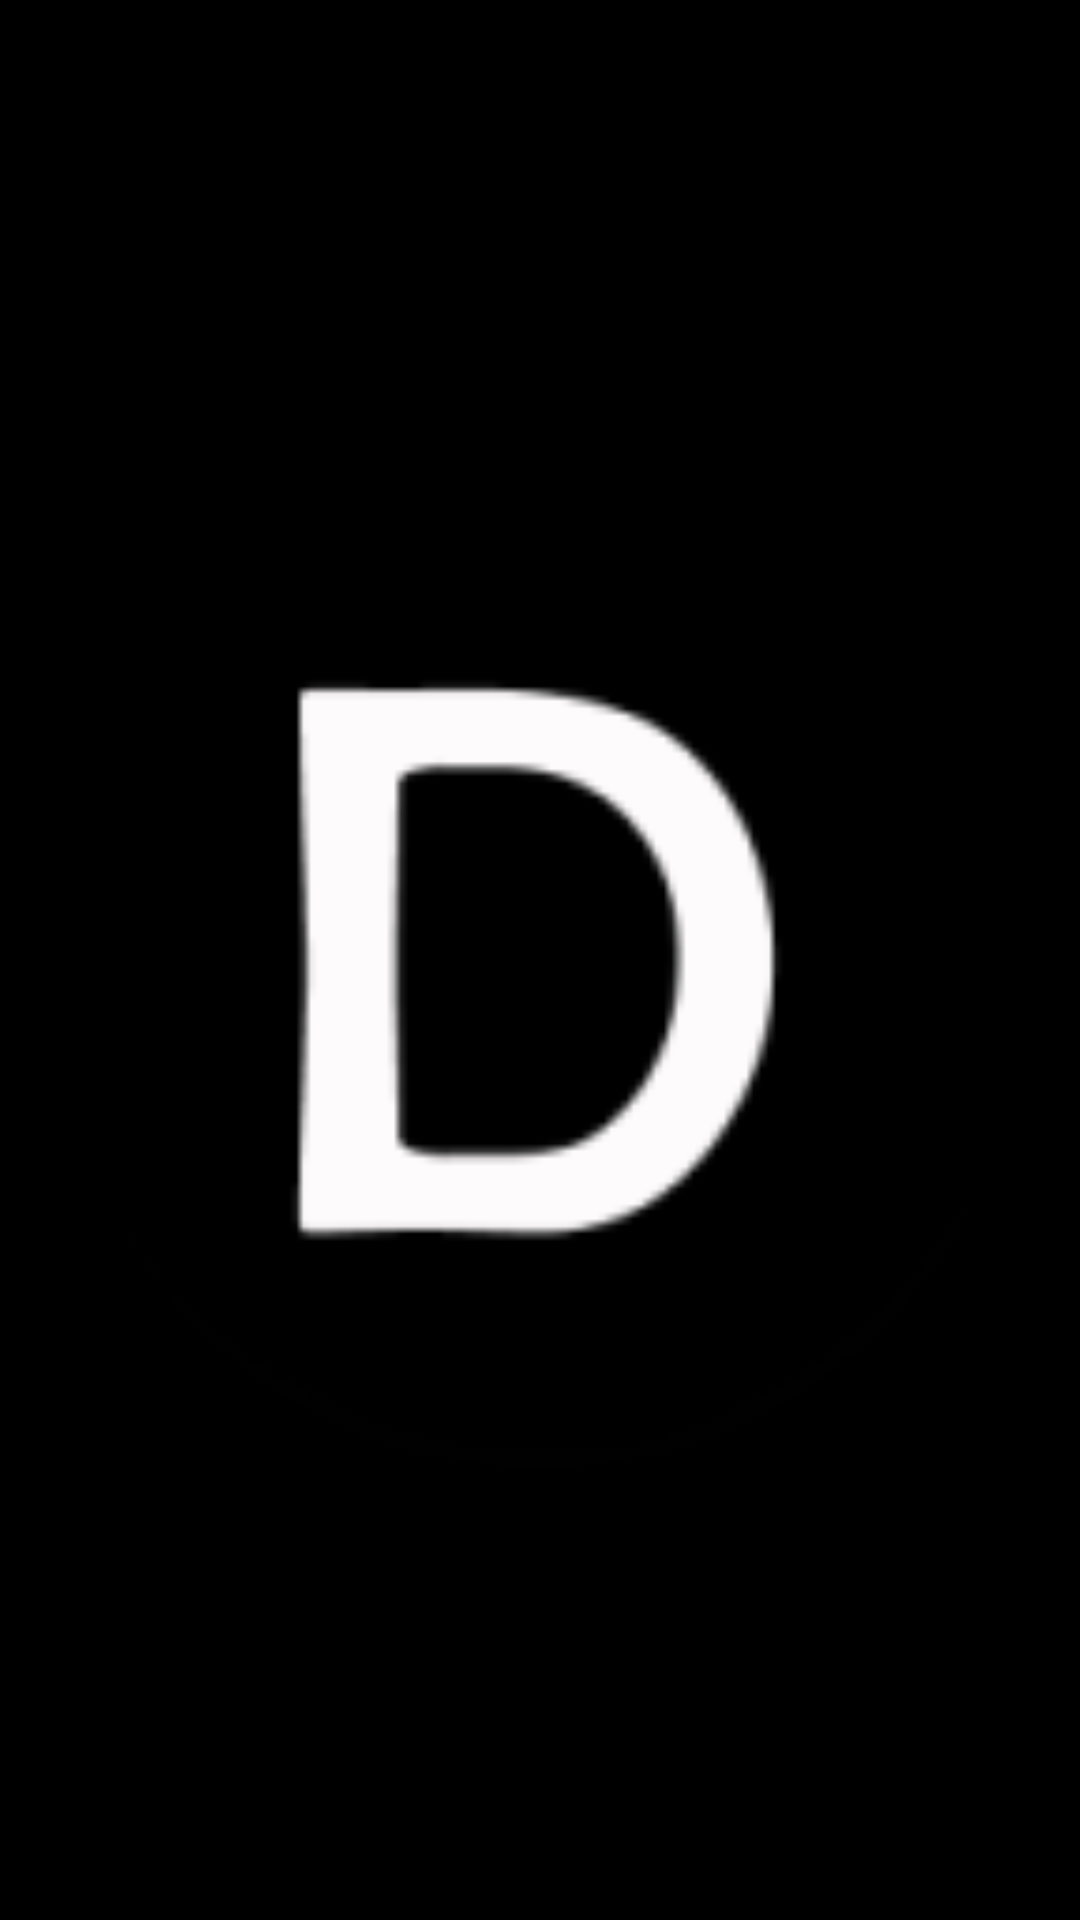

This screen was rendered from an Android layout file. Write that file and the resources it references.
<!-- AndroidManifest.xml: application theme AppTheme -->
<!-- res/layout/preview_fragment.xml -->
<?xml version="1.0" encoding="utf-8"?>
<RelativeLayout xmlns:android="http://schemas.android.com/apk/res/android"
    android:layout_width="match_parent" android:layout_height="match_parent" android:background="@android:color/black">

    <ImageView
        android:layout_width="match_parent"
        android:layout_height="match_parent"
        android:id="@+id/preview_image"
        android:layout_alignParentTop="true"
        android:layout_centerHorizontal="true"
        android:src="@mipmap/ic_launcher"
        android:scaleType="fitCenter"/>
</RelativeLayout>
<!-- resources referenced by this layout -->
<resources>
  <!-- mipmap ic_launcher: png bitmap (mipmap-hdpi, 2519 bytes) -->
  <style name="AppTheme" parent="Theme.AppCompat.Light.NoActionBar">
          
          <item name="colorPrimary">@color/colorPrimary</item>
          <item name="colorPrimaryDark">@color/colorPrimaryDark</item>
          <item name="colorAccent">@color/colorAccent</item>
          <item name="android:colorBackground">@color/background_material_light</item>
      </style>
  <color name="colorPrimary">#3F51B5</color>
  <color name="colorPrimaryDark">#303F9F</color>
  <color name="colorAccent">#FF4081</color>
  <color name="background_material_light">#f1ecec</color>
</resources>
